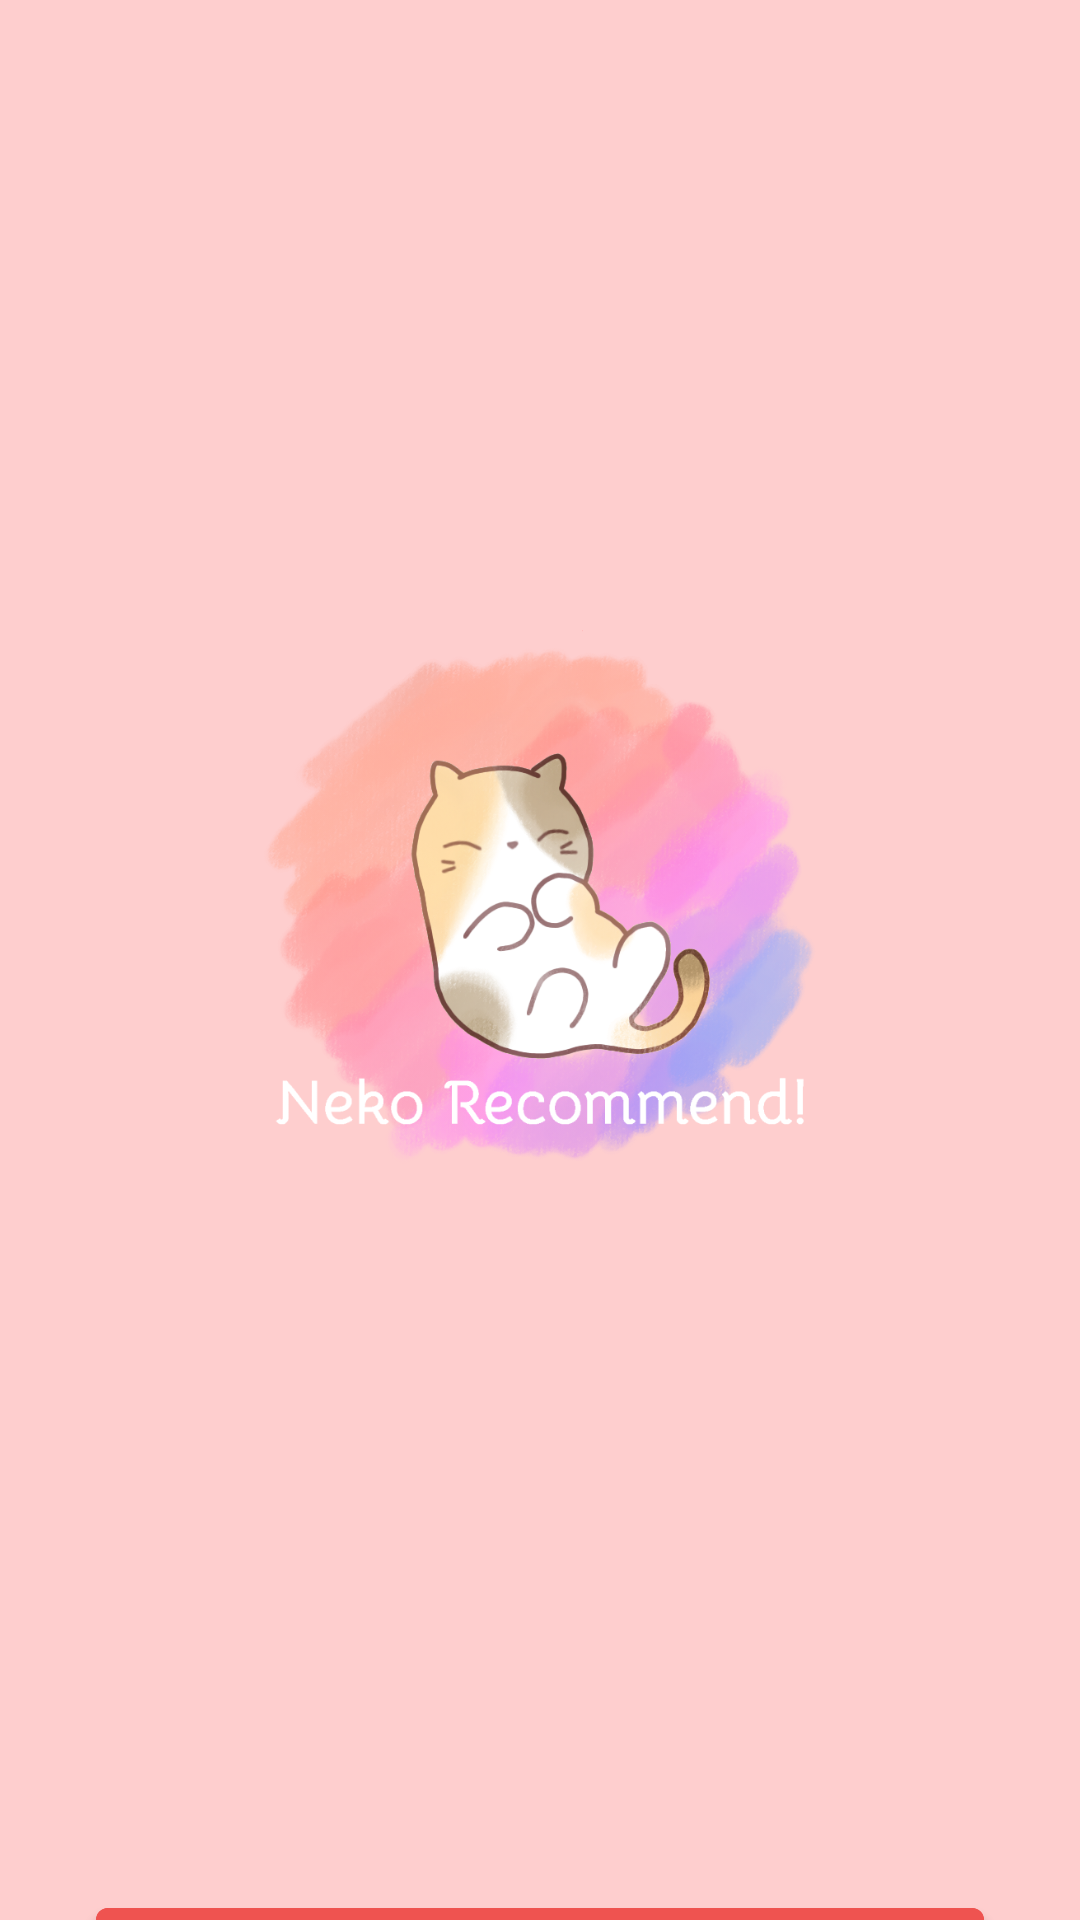

Write the Android layout XML for this screen, with the resource values it uses.
<!-- AndroidManifest.xml: application theme Theme.Test -->
<!-- res/layout/activity_sign_in.xml -->
<?xml version="1.0" encoding="utf-8"?>
<androidx.constraintlayout.widget.ConstraintLayout xmlns:android="http://schemas.android.com/apk/res/android"
    xmlns:app="http://schemas.android.com/apk/res-auto"
    xmlns:tools="http://schemas.android.com/tools"
    android:layout_width="match_parent"
    android:layout_height="match_parent"
    android:background="#FECECE">

    <ImageView
        android:id="@+id/imgView"
        android:layout_width="184dp"
        android:layout_height="270dp"
        android:layout_marginTop="164dp"
        app:layout_constraintEnd_toEndOf="parent"
        app:layout_constraintStart_toStartOf="parent"
        app:layout_constraintTop_toTopOf="parent"
        app:srcCompat="@drawable/cat_cafe_logo" />

    <Button
        android:id="@+id/signin_btn"
        android:layout_width="0dp"
        android:layout_height="wrap_content"
        android:layout_marginStart="32dp"
        android:layout_marginTop="196dp"
        android:layout_marginEnd="32dp"
        android:backgroundTint="#EF5350"
        android:drawableLeft="@drawable/common_google_signin_btn_icon_light_focused"
        android:fontFamily="sans-serif"
        android:text="Sign In with google"
        android:textAllCaps="false"
        android:textAppearance="@style/TextAppearance.AppCompat.Body2"
        android:textSize="18sp"

        app:layout_constraintEnd_toEndOf="parent"
        app:layout_constraintHorizontal_bias="1.0"
        app:layout_constraintStart_toStartOf="parent"
        app:layout_constraintTop_toBottomOf="@+id/imgView" />

</androidx.constraintlayout.widget.ConstraintLayout>
<!-- resources referenced by this layout -->
<resources>
  <!-- drawable cat_cafe_logo: png bitmap (drawable, 558156 bytes) -->
  <style name="Theme.Test" parent="Theme.MaterialComponents.DayNight.DarkActionBar">
          
          <item name="colorPrimary">@color/ff8181</item>
          <item name="colorPrimaryVariant">#FBADA9</item>
          <item name="colorOnPrimary">@color/white</item>
          
          <item name="colorSecondary">@color/teal_200</item>
          <item name="colorSecondaryVariant">@color/teal_700</item>
          <item name="colorOnSecondary">@color/black</item>
          
          <item name="android:statusBarColor" tools:targetApi="l">?attr/colorPrimaryVariant</item>
          
      </style>
  <color name="ff8181">#FF8181</color>
  <color name="white">#FFFFFFFF</color>
  <color name="teal_200">#FF03DAC5</color>
  <color name="teal_700">#FF018786</color>
  <color name="black">#FF000000</color>
</resources>
